2-way image classification set "dataset" from GitHub (olcayertasmis/_DeepLearning_CNN-ForrestFire); label vocabulary: fire, no fire.

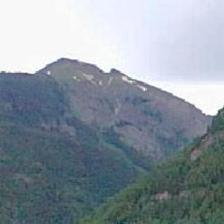
Label: no fire

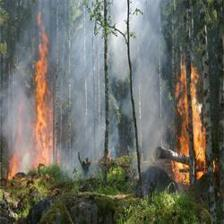
Label: fire

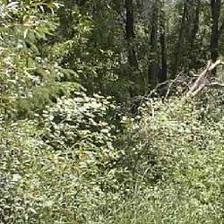
Label: no fire

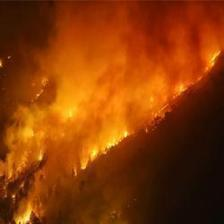
Label: fire

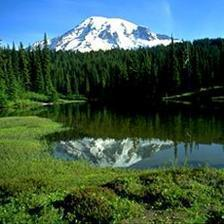
Label: no fire

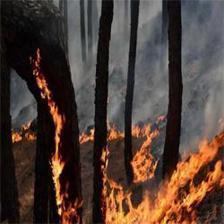
Label: fire
